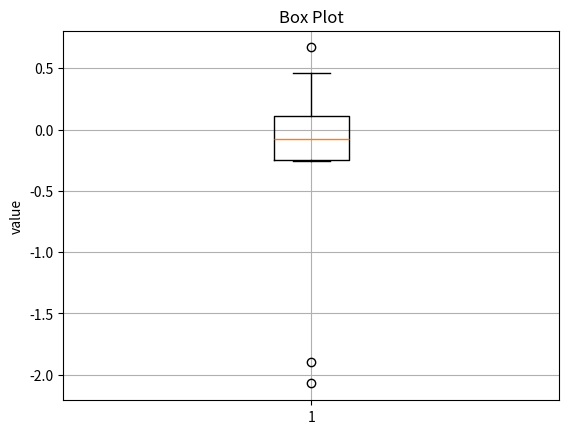

This figure's Python source:
import numpy as np
import matplotlib.pyplot as plt

data = np.random.randn(10)

plt.boxplot(data)
plt.title("Box Plot")
plt.ylabel("value")
plt.grid(True)
plt.show()
